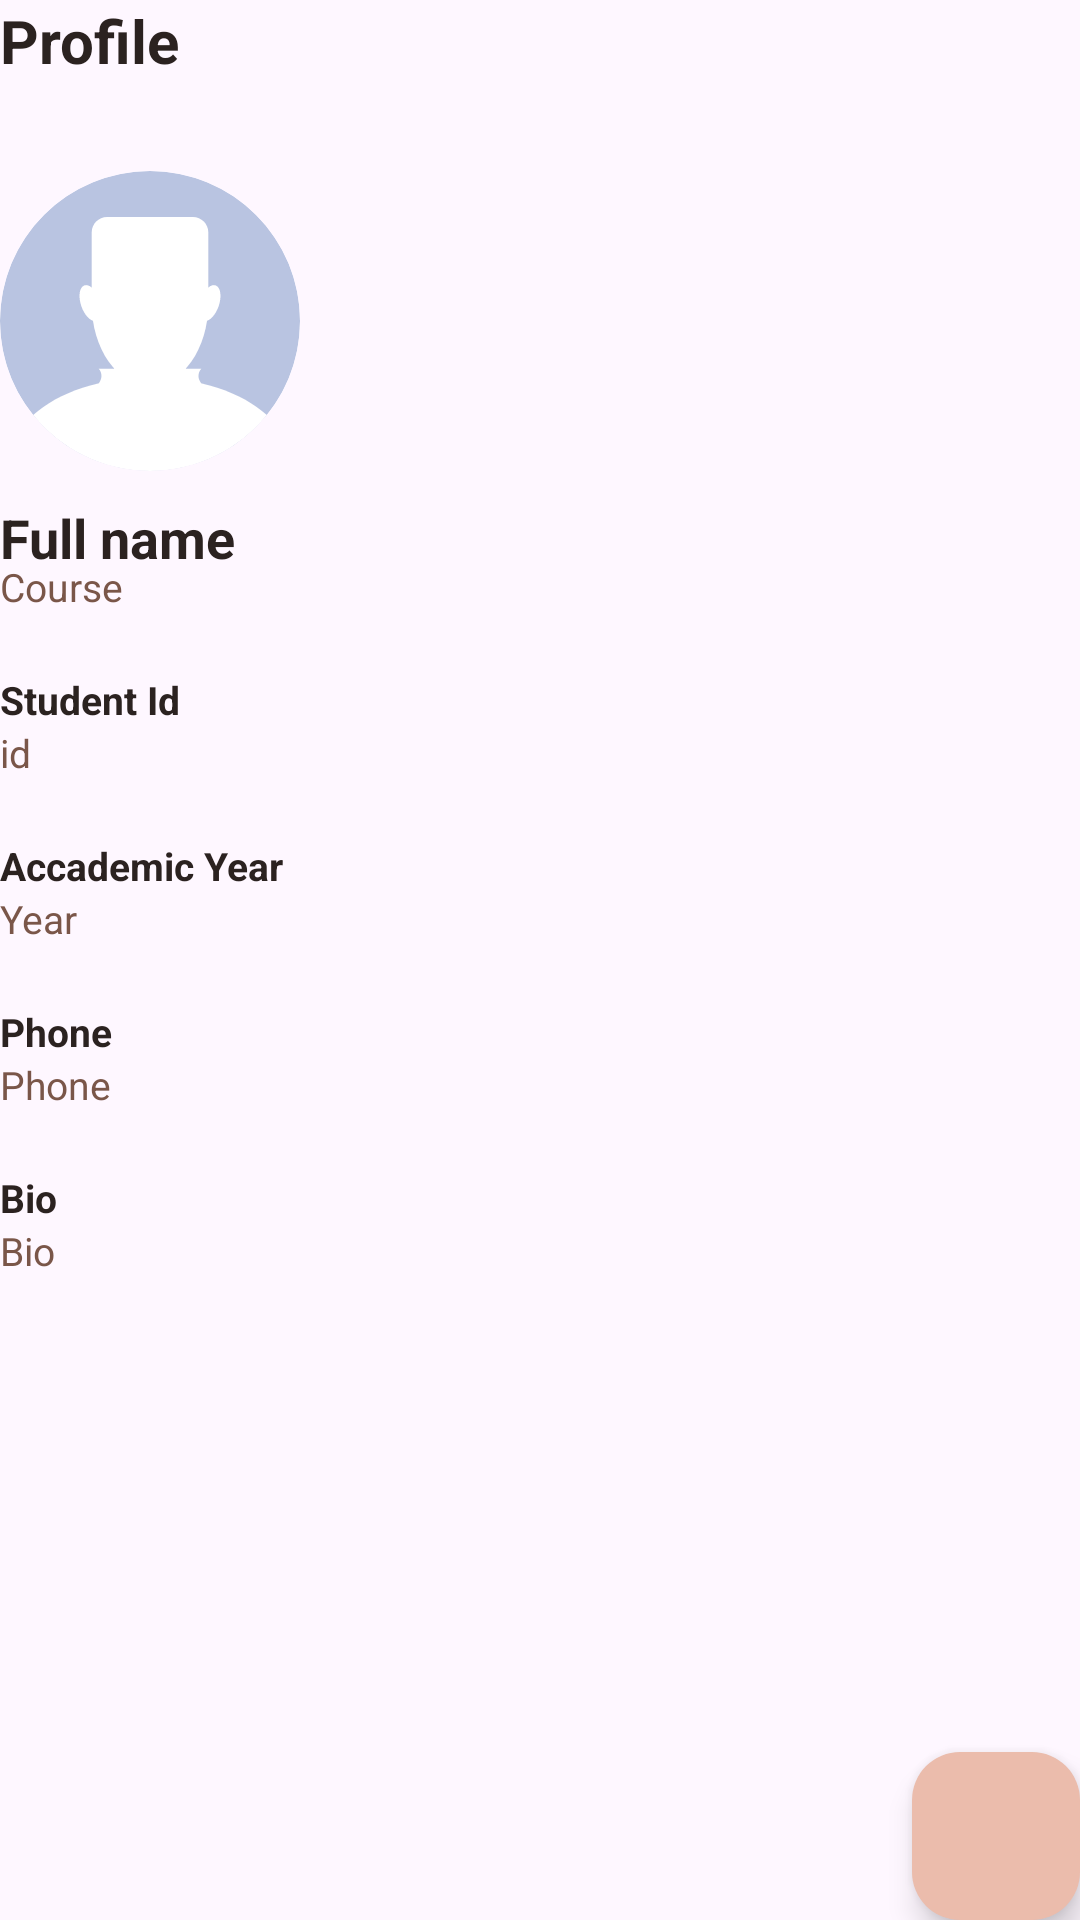

Android layout source for this screen:
<!-- AndroidManifest.xml: application theme Theme.Assignment -->
<!-- res/layout/fragment_student_profile.xml -->
<?xml version="1.0" encoding="utf-8"?>
<FrameLayout xmlns:android="http://schemas.android.com/apk/res/android"
    xmlns:app="http://schemas.android.com/apk/res-auto"
    xmlns:tools="http://schemas.android.com/tools"
    android:layout_width="match_parent"
    android:layout_height="match_parent"
    tools:context=".StudentProfileFragment">


    <ScrollView
        android:layout_width="match_parent"
        android:layout_height="match_parent">

        <LinearLayout
            android:id="@+id/linearLayout2"
            android:layout_width="match_parent"
            android:layout_height="match_parent"
            android:orientation="vertical">


            <TextView
                android:id="@+id/header_title"
                android:layout_width="match_parent"
                android:layout_height="wrap_content"
                android:layout_marginBottom="10sp"
                android:text="Profile"
                android:textColor="@color/text_color"
                android:textSize="20sp"
                android:textStyle="bold" />

            <LinearLayout
                android:layout_width="wrap_content"
                android:layout_height="wrap_content"
                android:layout_marginTop="20sp">

                <com.google.android.material.imageview.ShapeableImageView
                    android:id="@+id/profileImage"
                    android:layout_width="100dp"
                    android:layout_height="100dp"
                    android:layout_gravity="center"
                    android:adjustViewBounds="true"
                    android:scaleType="centerCrop"
                    android:src="@drawable/user_new"
                    app:shapeAppearanceOverlay="@style/Circular" />
            </LinearLayout>


            <LinearLayout
                android:layout_width="match_parent"
                android:layout_height="wrap_content"
                android:layout_marginTop="10dp"
                android:orientation="horizontal">

                <LinearLayout
                    android:layout_width="0dp"
                    android:layout_height="wrap_content"
                    android:layout_gravity="start"
                    android:layout_weight="1"
                    android:orientation="vertical">

                    <TextView
                        android:id="@+id/nameId"
                        android:layout_width="wrap_content"
                        android:layout_height="wrap_content"
                        android:text="Full name"
                        android:textColor="@color/text_color"
                        android:textSize="18sp"
                        android:textStyle="bold" />

                    <TextView
                        android:id="@+id/courseId"
                        android:layout_width="wrap_content"
                        android:layout_height="wrap_content"
                        android:layout_marginTop="-5dp"
                        android:text="Course"
                        android:textColor="@color/text_light"
                        android:textSize="13sp" />
                </LinearLayout>

            </LinearLayout>


            <TextView
                android:layout_width="wrap_content"
                android:layout_height="wrap_content"
                android:layout_marginTop="20dp"
                android:text="Student Id"
                android:textColor="@color/text_color"
                android:textSize="13sp"
                android:textStyle="bold" />

            <TextView
                android:id="@+id/student"
                android:layout_width="wrap_content"
                android:layout_height="wrap_content"
                android:text="id"
                android:textColor="@color/text_light"
                android:textSize="13sp" />

            <TextView
                android:id="@+id/ac"
                android:layout_width="wrap_content"
                android:layout_height="wrap_content"
                android:layout_marginTop="20dp"
                android:text="Accademic Year"
                android:textColor="@color/text_color"
                android:textSize="13sp"
                android:textStyle="bold" />

            <TextView
                android:id="@+id/accademicYearId"
                android:layout_width="wrap_content"
                android:layout_height="wrap_content"
                android:text="Year"
                android:textColor="@color/text_light"
                android:textSize="13sp" />


            <TextView
                android:id="@+id/p"
                android:layout_width="wrap_content"
                android:layout_height="wrap_content"
                android:layout_marginTop="20dp"
                android:text="Phone"
                android:textColor="@color/text_color"
                android:textSize="13sp"
                android:textStyle="bold" />

            <TextView
                android:id="@+id/phoneId"
                android:layout_width="wrap_content"
                android:layout_height="wrap_content"
                android:text="Phone"
                android:textColor="@color/text_light"
                android:textSize="13sp" />

            <TextView
                android:id="@+id/b"
                android:layout_width="wrap_content"
                android:layout_height="wrap_content"
                android:layout_marginTop="20dp"
                android:text="Bio"
                android:textColor="@color/text_color"
                android:textSize="13sp"
                android:textStyle="bold" />

            <TextView
                android:id="@+id/bioId"
                android:layout_width="wrap_content"
                android:layout_height="wrap_content"
                android:text="Bio"
                android:textColor="@color/text_light"
                android:textSize="13sp" />
        </LinearLayout>
    </ScrollView>

    <com.google.android.material.floatingactionbutton.FloatingActionButton
        android:id="@+id/editIcon"
        android:layout_width="wrap_content"
        android:layout_height="wrap_content"
        android:layout_gravity="bottom|right"
        android:backgroundTint="@color/button_secondary_text"
        android:src="@drawable/edit" />

</FrameLayout>
<!-- resources referenced by this layout -->
<resources>
  <color name="button_secondary_text">#ebbcac</color>
  <color name="text_color">#2b2220</color>
  <color name="text_light">#7a5649</color>
  <!-- drawable user_new: vector/xml drawable (drawable, 2393 chars, omitted) -->
  <style name="Circular">
          <item name="cornerSize">50%</item>
      </style>
  <style name="Theme.Assignment" parent="Base.Theme.Assignment" />
  <style name="Base.Theme.Assignment" parent="Theme.Material3.Light.NoActionBar">
          <item name="android:forceDarkAllowed" tools:targetApi="q">false</item>
          
          <item name="colorPrimary">@color/button_primary</item>
          
      </style>
  <color name="button_primary">#5d865d</color>
</resources>
